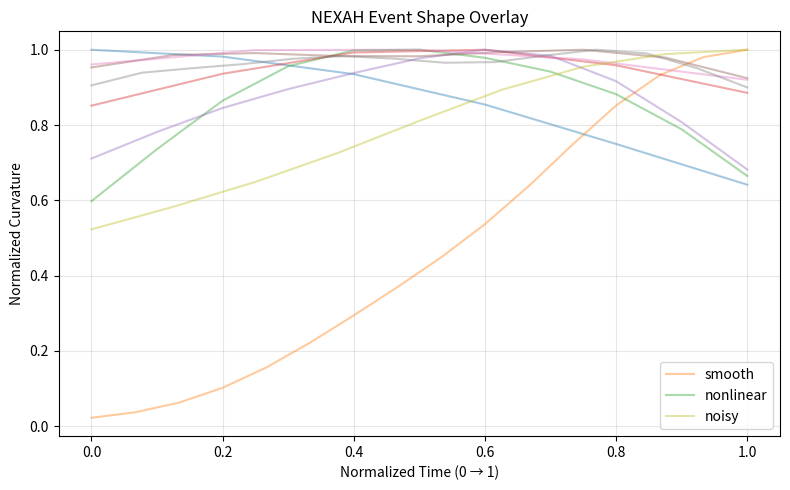

This figure's Python source:
import os
import numpy as np
import matplotlib.pyplot as plt
from scipy.ndimage import gaussian_filter1d


# ============================================================
# Core utils
# ============================================================

def sustained_first_crossing(mask, t, min_samples=3):
    mask = np.asarray(mask, dtype=bool)

    for i in range(0, len(mask) - min_samples + 1):
        if np.all(mask[i:i + min_samples]):
            return t[i]

    return None


def compute_lead_time(t_collapse, t_detection):
    if t_collapse is None or t_detection is None:
        return None
    return t_collapse - t_detection


# ============================================================
# 🔥 Event extraction
# ============================================================

def extract_events(signal, threshold, min_length=3):
    mask = signal > threshold
    events = []

    i = 0
    while i < len(mask):
        if mask[i]:
            start = i
            while i < len(mask) and mask[i]:
                i += 1
            end = i

            if end - start >= min_length:
                peak = np.max(signal[start:end])
                events.append((start, end, peak))
        else:
            i += 1

    return events


# ============================================================
# 🔥 NEW: Event Shape Extraction
# ============================================================

def extract_event_shapes(t, curvature, events):
    shapes = []

    for (start, end, peak) in events:
        segment = curvature[start:end]

        if len(segment) < 5:
            continue

        t_norm = np.linspace(0, 1, len(segment))
        seg_norm = segment / (np.max(segment) + 1e-8)

        shapes.append((t_norm, seg_norm))

    return shapes


def plot_event_overlay(all_shapes):
    plt.figure(figsize=(8, 5))

    for label, shapes in all_shapes.items():
        for t_norm, seg_norm in shapes:
            plt.plot(t_norm, seg_norm, alpha=0.4, label=label)

    handles, labels = plt.gca().get_legend_handles_labels()
    unique = dict(zip(labels, handles))

    plt.legend(unique.values(), unique.keys())

    plt.title("NEXAH Event Shape Overlay")
    plt.xlabel("Normalized Time (0 → 1)")
    plt.ylabel("Normalized Curvature")
    plt.grid(alpha=0.3)

    plt.tight_layout()
    plt.show()


# ============================================================
# 🔬 SINGLE VALIDATION RUN
# ============================================================

def run_validation(data, scenario_name="scenario"):

    t = np.asarray(data["time"])
    V = np.asarray(data["voltage"])

    # -----------------------------
    # Parameters (FIXED!)
    # -----------------------------
    V_threshold = 0.7
    dv_threshold = -0.02
    stable_fraction = 0.30
    smooth_sigma = 2
    sustained_samples = 3

    stable_idx = int(stable_fraction * len(t))

    # -----------------------------
    # Features
    # -----------------------------
    V_smooth = gaussian_filter1d(V, sigma=smooth_sigma)

    dv_dt = gaussian_filter1d(np.gradient(V_smooth, t), sigma=smooth_sigma)
    d2v_dt2 = gaussian_filter1d(np.gradient(dv_dt, t), sigma=smooth_sigma)

    x = np.vstack([V_smooth, dv_dt, d2v_dt2]).T
    mu_stable = np.mean(x[:stable_idx], axis=0)

    # -----------------------------
    # NEXAH signal (curvature)
    # -----------------------------
    dx_dt = np.gradient(x, axis=0)
    d2x_dt2 = np.gradient(dx_dt, axis=0)

    curvature = gaussian_filter1d(
        np.linalg.norm(d2x_dt2, axis=1),
        sigma=smooth_sigma
    )

    curvature_threshold = (
        np.mean(curvature[:stable_idx]) +
        2.0 * np.std(curvature[:stable_idx])
    )

    # -----------------------------
    # Classical detection
    # -----------------------------
    t_collapse = sustained_first_crossing(V_smooth < V_threshold, t, sustained_samples)
    t_classical = sustained_first_crossing(dv_dt < dv_threshold, t, sustained_samples)

    # -----------------------------
    # 🔥 Event-based NEXAH detection
    # -----------------------------
    events = extract_events(curvature, curvature_threshold, min_length=3)

    if len(events) > 0:
        start_idx, end_idx, peak = events[0]
        t_nexah = t[start_idx]
        width = t[end_idx] - t[start_idx]
    else:
        t_nexah = None
        width = 0.0

    # -----------------------------
    # Lead times
    # -----------------------------
    lead_classical = compute_lead_time(t_collapse, t_classical)
    lead_nexah = compute_lead_time(t_collapse, t_nexah)

    # -----------------------------
    # Metrics
    # -----------------------------
    signal_strength = np.max(curvature)
    noise_level = np.std(curvature[:stable_idx])
    snr = signal_strength / (noise_level + 1e-8)

    num_events = len(events)

    coherence = width / num_events if num_events > 0 else 0.0
    concentration = width / (len(t) * (t[1] - t[0]))

    result = {
        "scenario": scenario_name,
        "lead_classical": lead_classical,
        "lead_nexah": lead_nexah,
        "improvement": (
            lead_nexah - lead_classical
            if (lead_classical is not None and lead_nexah is not None)
            else None
        ),
        "event_width": width,
        "curvature_peak": float(signal_strength),
        "dvdt_min": float(np.min(dv_dt)),
        "snr": float(snr),
        "num_events": num_events,
        "coherence": coherence,
        "concentration": concentration,
    }

    return result, events, curvature, t


# ============================================================
# 🔁 MULTI SCENARIO RUNNER
# ============================================================

def run_multi_scenarios():

    scenarios = ["smooth", "nonlinear", "noisy"]

    results = []
    all_shapes = {}

    for s in scenarios:
        print(f"\n=== RUN: {s} ===")

        data = make_synthetic_scenario(kind=s)
        res, events, curvature, t = run_validation(data, scenario_name=s)

        print(res)
        results.append(res)

        shapes = extract_event_shapes(t, curvature, events)
        all_shapes[s] = shapes

    return results, all_shapes


# ============================================================
# 📊 TABLE OUTPUT
# ============================================================

def print_results_table(results):

    print("\n=== MULTI-SCENARIO RESULTS ===\n")

    header = f"{'Scenario':<12} {'Lead C':<10} {'Lead N':<10} {'Δ':<10} {'Width':<10} {'Events':<10} {'Coh':<10} {'Conc':<10} {'SNR':<10}"
    print(header)
    print("-" * len(header))

    for r in results:

        def fmt(x):
            return f"{x:.3f}" if x is not None else "None"

        print(
            f"{r['scenario']:<12} "
            f"{fmt(r['lead_classical']):<10} "
            f"{fmt(r['lead_nexah']):<10} "
            f"{fmt(r['improvement']):<10} "
            f"{fmt(r['event_width']):<10} "
            f"{r['num_events']:<10} "
            f"{fmt(r['coherence']):<10} "
            f"{fmt(r['concentration']):<10} "
            f"{fmt(r['snr']):<10}"
        )


# ============================================================
# 🧪 SCENARIOS
# ============================================================

def make_synthetic_scenario(kind="nonlinear", n=500):
    t = np.linspace(0, 100, n)

    V = 1.0 - 0.002 * t - 0.0005 * t**2

    if kind == "smooth":
        pass

    elif kind == "nonlinear":
        precursor = 0.015 * np.exp((t - 16) / 4.0)
        precursor *= (t < 25)

        oscillation = 0.01 * np.sin(0.8 * t)
        oscillation *= (t < 25)

        V += precursor + oscillation

    elif kind == "noisy":
        rng = np.random.default_rng(7)
        V += 0.01 * rng.normal(size=len(t))

    return {"time": t, "voltage": V}


# ============================================================
# 🚀 MAIN
# ============================================================

if __name__ == "__main__":

    results, all_shapes = run_multi_scenarios()

    print_results_table(results)

    # 🔥 KEY VISUAL INSIGHT
    plot_event_overlay(all_shapes)
